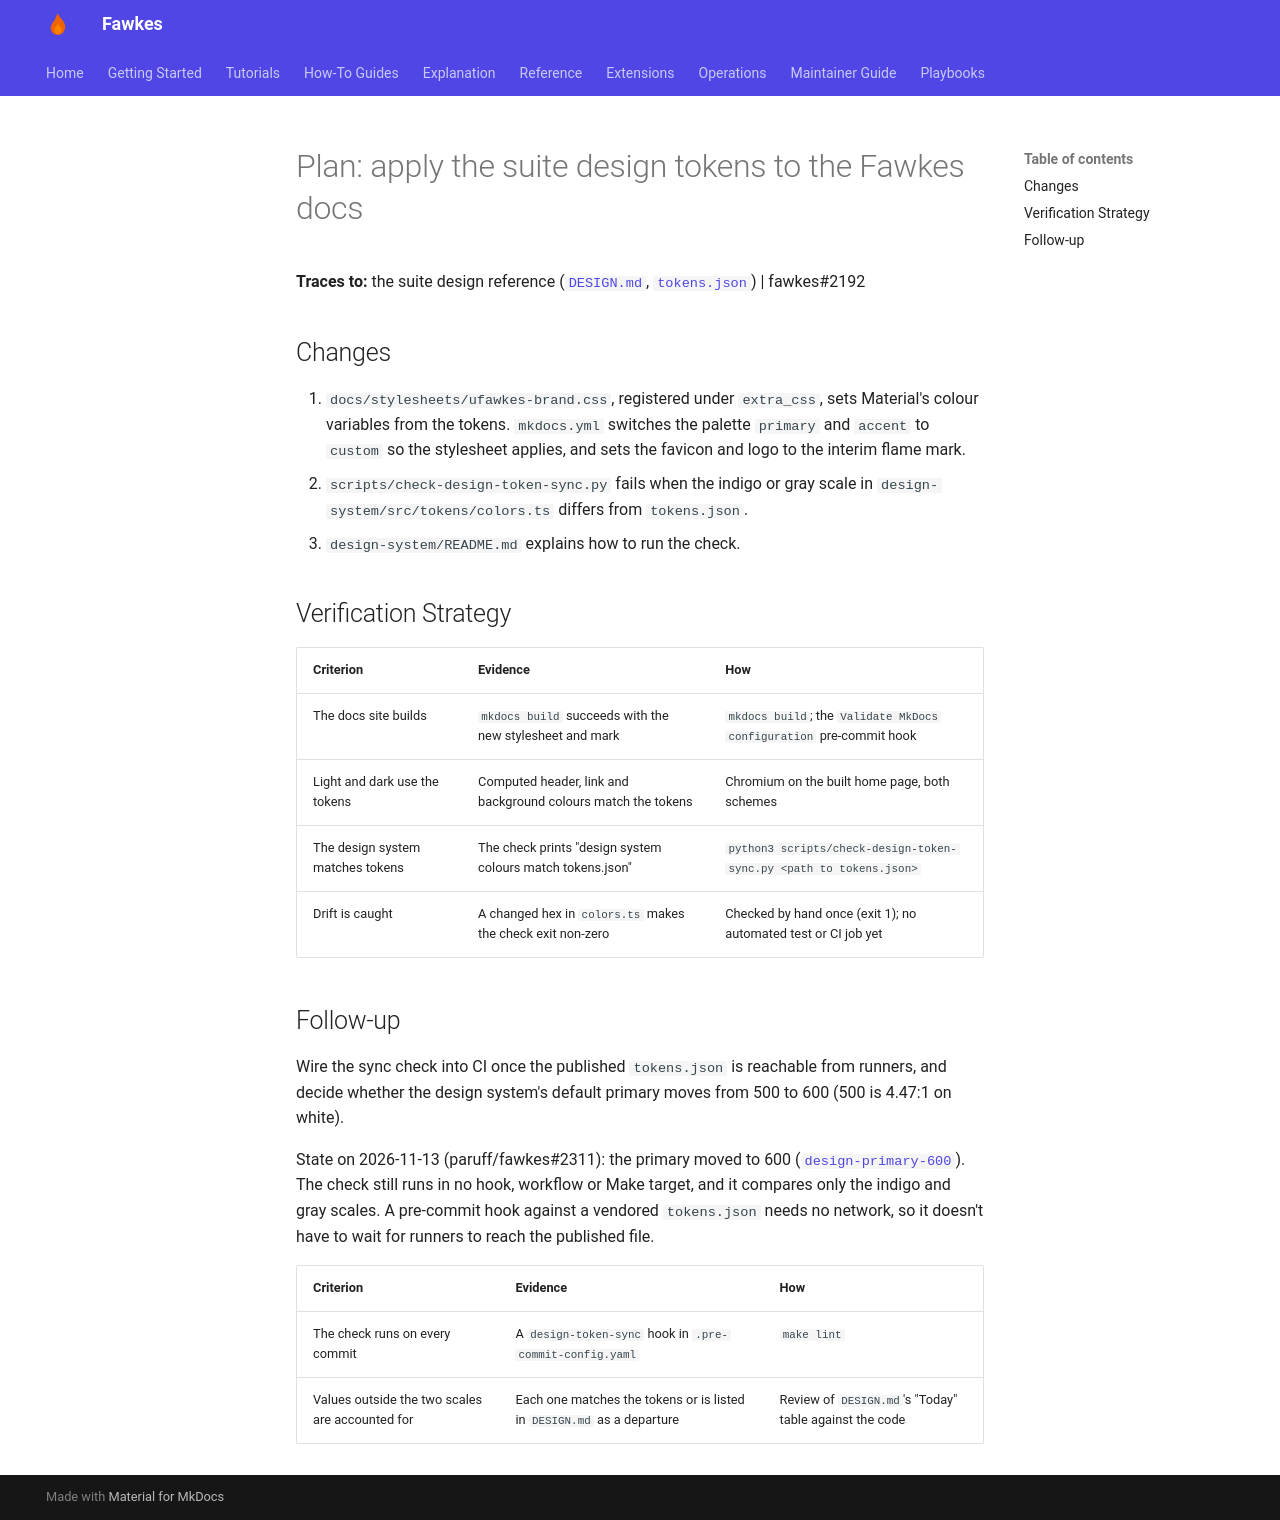

repository: paruff/fawkes · page: ai-sdlc/design-token-sync/plan/index.html · generator: mkdocs

# Plan: apply the suite design tokens to the Fawkes docs

**Traces to:** the suite design reference
([`DESIGN.md`](https://github.com/paruff/uFawkes.dev/blob/main/DESIGN.md),
[`tokens.json`](https://ufawkes.dev/design/tokens.json)) | fawkes#2192

## Changes

1. `docs/stylesheets/ufawkes-brand.css`, registered under `extra_css`, sets
   Material's colour variables from the tokens. `mkdocs.yml` switches the
   palette `primary` and `accent` to `custom` so the stylesheet applies, and
   sets the favicon and logo to the interim flame mark.
2. `scripts/check-design-token-sync.py` fails when the indigo or gray scale in
   `design-system/src/tokens/colors.ts` differs from `tokens.json`.
3. `design-system/README.md` explains how to run the check.

## Verification Strategy

| Criterion                         | Evidence                                                    | How                                                                  |
| --------------------------------- | ----------------------------------------------------------- | -------------------------------------------------------------------- |
| The docs site builds              | `mkdocs build` succeeds with the new stylesheet and mark    | `mkdocs build`; the `Validate MkDocs configuration` pre-commit hook  |
| Light and dark use the tokens     | Computed header, link and background colours match the tokens | Chromium on the built home page, both schemes                      |
| The design system matches tokens  | The check prints "design system colours match tokens.json"  | `python3 scripts/check-design-token-sync.py <path to tokens.json>`   |
| Drift is caught                   | A changed hex in `colors.ts` makes the check exit non-zero  | Checked by hand once (exit 1); no automated test or CI job yet      |

## Follow-up

Wire the sync check into CI once the published `tokens.json` is reachable from
runners, and decide whether the design system's default primary moves from 500
to 600 (500 is 4.47:1 on white).

State on 2026-11-13 (paruff/fawkes#2311): the primary moved to 600
([`design-primary-600`](../design-primary-600/plan.md)). The check still runs
in no hook, workflow or Make target, and it compares only the indigo and gray
scales. A pre-commit hook against a vendored `tokens.json` needs no network,
so it doesn't have to wait for runners to reach the published file.

| Criterion                                   | Evidence                                                        | How                                            |
| ------------------------------------------- | --------------------------------------------------------------- | ---------------------------------------------- |
| The check runs on every commit              | A `design-token-sync` hook in `.pre-commit-config.yaml`         | `make lint`                                    |
| Values outside the two scales are accounted for | Each one matches the tokens or is listed in `DESIGN.md` as a departure | Review of `DESIGN.md`'s "Today" table against the code |
